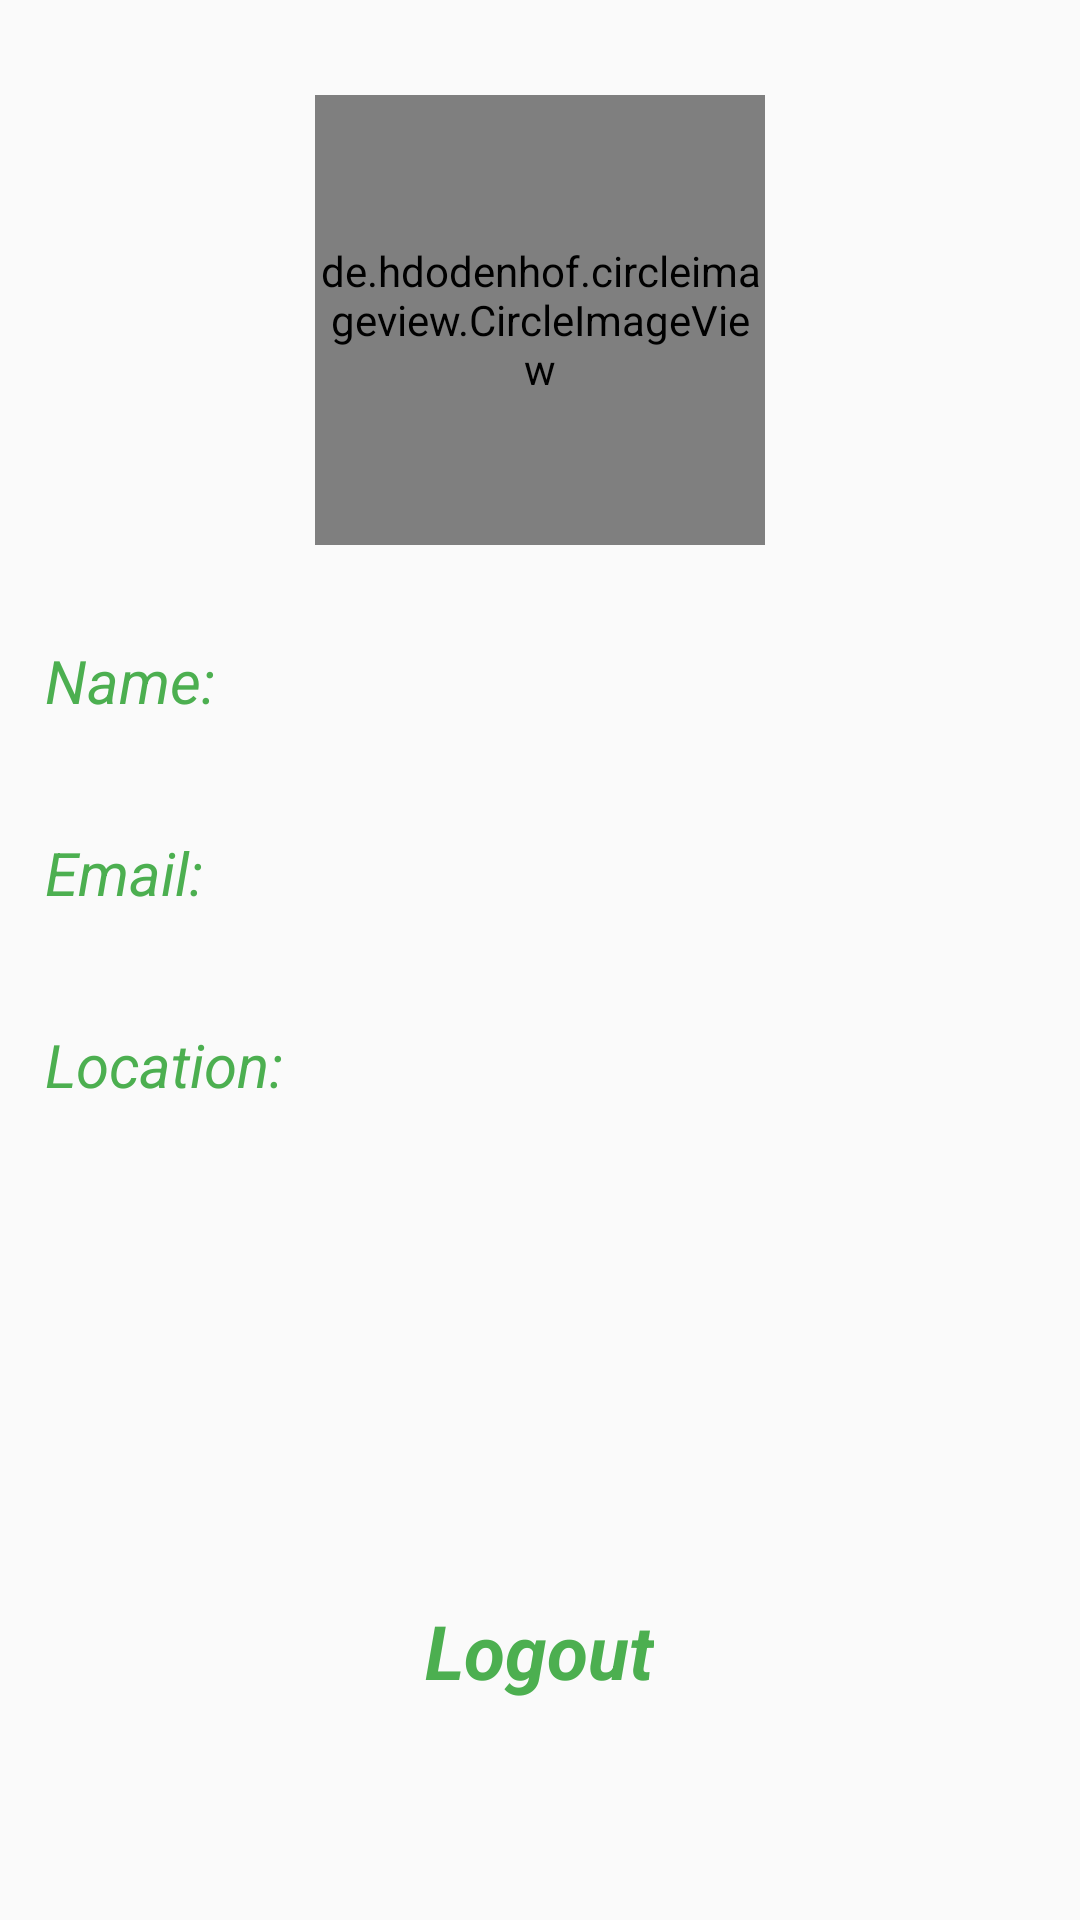

Reconstruct the res/layout file that produces this screen, plus the resources it refers to.
<!-- AndroidManifest.xml: application theme AppTheme -->
<!-- res/layout/profile_fragment.xml -->
<?xml version="1.0" encoding="utf-8"?>
<LinearLayout xmlns:android="http://schemas.android.com/apk/res/android"
    xmlns:tools="http://schemas.android.com/tools"
    android:layout_width="match_parent"
    android:layout_height="match_parent"
    android:orientation="vertical"
    android:weightSum="6">

    <RelativeLayout
        android:layout_width="match_parent"
        android:layout_height="0dp"
        android:layout_weight="2">

        <de.hdodenhof.circleimageview.CircleImageView
            android:id="@+id/iv_avatar_PF"
            android:layout_width="150dp"
            android:layout_height="150dp"
            android:layout_centerInParent="true" />
    </RelativeLayout>

    <LinearLayout
        android:layout_width="match_parent"
        android:layout_height="0dp"
        android:layout_weight="3"
        android:orientation="vertical"
        android:weightSum="5">

        <LinearLayout
            android:layout_width="match_parent"
            android:layout_height="0dp"
            android:layout_weight="1"
            android:orientation="horizontal"
            android:weightSum="3">

            <TextView
                style="@style/TvLoginStyle.TvOrdinaryTv"
                android:layout_width="0dp"
                android:layout_height="match_parent"
                android:layout_weight="1"
                android:text="@string/name" />

            <TextView
                android:id="@+id/tv_name_PF"
                style="@style/TvProfileStyle"
                android:layout_width="0dp"
                android:layout_height="match_parent"
                android:layout_weight="2"
                tools:text="Name" />

        </LinearLayout>

        <LinearLayout
            android:layout_width="match_parent"
            android:layout_height="0dp"
            android:layout_weight="1"
            android:orientation="horizontal"
            android:weightSum="3">

            <TextView
                style="@style/TvLoginStyle.TvOrdinaryTv"
                android:layout_width="0dp"
                android:layout_height="match_parent"
                android:layout_weight="1"
                android:text="@string/email" />

            <TextView
                android:id="@+id/tv_email_PF"
                style="@style/TvProfileStyle"
                android:layout_width="0dp"
                android:layout_height="match_parent"
                android:layout_weight="2" />

        </LinearLayout>

        <LinearLayout
            android:layout_width="match_parent"
            android:layout_height="0dp"
            android:layout_weight="1"
            android:orientation="horizontal"
            android:weightSum="3">

            <TextView
                style="@style/TvLoginStyle.TvOrdinaryTv"
                android:layout_width="0dp"
                android:layout_height="match_parent"
                android:layout_weight="1"
                android:text="@string/location" />

            <TextView
                android:id="@+id/tv_location_PF"
                style="@style/TvProfileStyle"
                android:layout_width="0dp"
                android:layout_height="match_parent"
                android:layout_weight="2" />
        </LinearLayout>

        <LinearLayout
            android:layout_width="match_parent"
            android:layout_height="0dp"
            android:layout_weight="2" />
    </LinearLayout>

    <TextView
        android:id="@+id/tv_logout_PF"
        style="@style/TvLoginStyle"
        android:layout_width="wrap_content"
        android:layout_height="0dp"
        android:layout_gravity="center"
        android:layout_weight="1"
        android:clickable="true"
        android:text="@string/logout"
        android:textColor="@color/colorPrimary" />

</LinearLayout>
<!-- resources referenced by this layout -->
<resources>
  <color name="colorPrimary">#4CAF50</color>
  <string name="email">Email:</string>
  <string name="location">Location:</string>
  <string name="logout">Logout</string>
  <string name="name">Name:</string>
  <style name="TvLoginStyle">
          <item name="android:textColor">@color/colorPrimary</item>
          <item name="android:textSize">@dimen/large_text_size</item>
          <item name="android:textStyle">italic|bold</item>
      </style>
  <style name="TvLoginStyle.TvOrdinaryTv">
          <item name="android:textSize">@dimen/medium_text_size</item>
          <item name="android:textStyle">italic</item>
          <item name="android:layout_marginLeft">15dp</item>
      </style>
  <style name="TvProfileStyle">
          <item name="android:textSize">20sp</item>
          <item name="android:layout_marginLeft">15dp</item>
          
      </style>
  <style name="AppTheme" parent="Theme.AppCompat.Light.DarkActionBar">
          
          <item name="colorPrimary">@color/colorPrimary</item>
          <item name="colorPrimaryDark">@color/colorPrimaryDark</item>
          <item name="colorAccent">@color/colorAccent</item>
      </style>
  <dimen name="large_text_size">25sp</dimen>
  <dimen name="medium_text_size">20sp</dimen>
  <color name="colorPrimaryDark">#2E7D32</color>
  <color name="colorAccent">#1ce126</color>
</resources>
